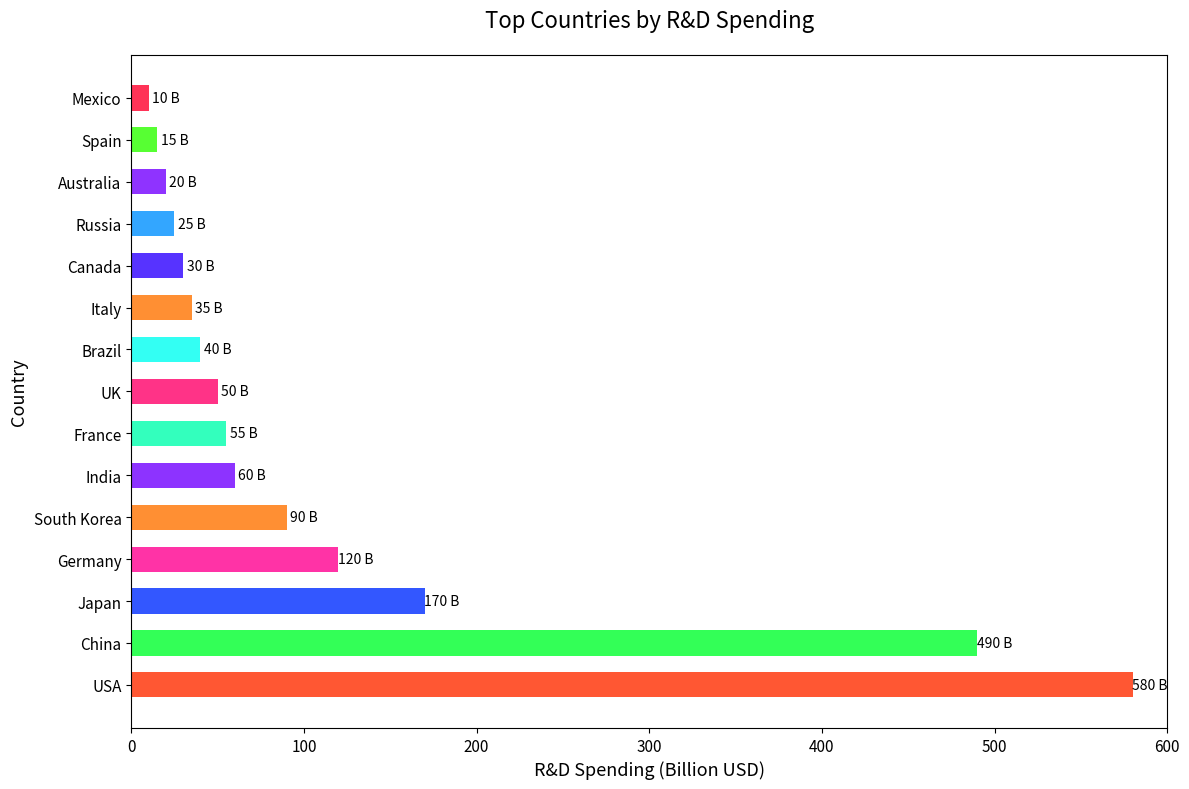

Write the Python code that produced this figure.

import matplotlib.pyplot as plt

# Data
countries = [
    "USA", "China", "Japan", "Germany", "South Korea", 
    "India", "France", "UK", "Brazil", "Italy", 
    "Canada", "Russia", "Australia", "Spain", "Mexico"
]
rd_spending = [580, 490, 170, 120, 90, 60, 55, 50, 40, 35, 30, 25, 20, 15, 10]

# Colors for each country
colors = [
    '#FF5733', '#33FF57', '#3357FF', '#FF33A6', '#FF8F33',
    '#8D33FF', '#33FFBD', '#FF3387', '#33FFF3', '#FF8F33',
    '#5733FF', '#33A6FF', '#8F33FF', '#57FF33', '#FF3357'
]

# Plot
fig, ax = plt.subplots(figsize=(12, 8))
bars = ax.barh(countries, rd_spending, color=colors, height=0.6)

# Set the title and labels
ax.set_title('Top Countries by R&D Spending', fontsize=16, pad=20)
ax.set_xlabel('R&D Spending (Billion USD)', fontsize=13)
ax.set_ylabel('Country', fontsize=13)

# Customize the tick labels
plt.xticks(fontsize=11)
plt.yticks(fontsize=11)

# Set y-axis limit
ax.set_xlim(0, 600)

# Add the data values on the bars
for bar in bars:
    width = bar.get_width()
    label_x_pos = width + 10
    ax.text(label_x_pos, bar.get_y() + bar.get_height()/2, f'{width} B', ha='center', va='center')

# Show the plot
plt.tight_layout()
plt.show()
